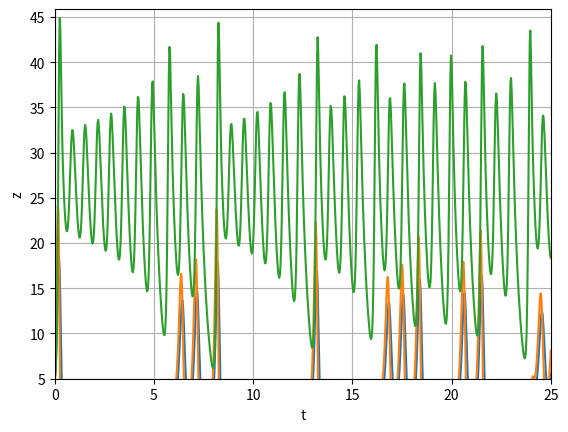
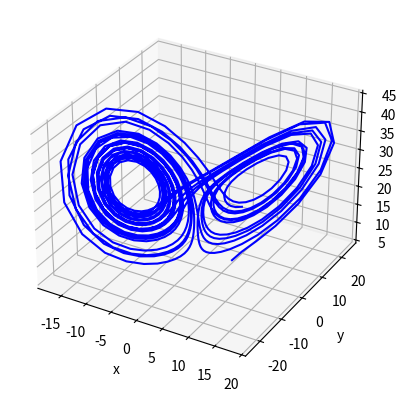

These charts were generated, in order, by the following Python code:
import pandas as pd
import matplotlib.pyplot as plt
from mpl_toolkits.mplot3d import Axes3D


def uklad_rownan(t, x, y, z):
    xprim = -10*x + 10*y
    yprim = 28*x - y - x*z
    zprim = (-8/3)*z + x*y
    return xprim, yprim, zprim

def ploting(t, Y, string):
    plt.plot(t, Y)
    plt.ylabel(string)
    plt.xlabel('t')
    plt.ylim(min(Y), max(Y) + 1)
    plt.xlim(min(t), max(t))
    plt.grid()
    plt.show()

def RK4(t0, tk, h, x0, y0, z0):
    t = [t0]
    x = [x0]
    y = [y0]
    z = [z0]
    while t[-1] < tk:
        k11, k12, k13 = uklad_rownan(t[-1], x[-1], y[-1], z[-1])
        k21, k22, k23 = uklad_rownan(t[-1] + h / 2, x[-1] + k11 * h / 2, y[-1] + k12 * h / 2, z[-1] + k13 * h / 2)
        k31, k32, k33 = uklad_rownan(t[-1] + h / 2, x[-1] + k21 * h / 2, y[-1] + k22 * h / 2, z[-1] + k23 * h / 2)
        k41, k42, k43 = uklad_rownan(t[-1] + h, x[-1] + k31 * h, y[-1] + k32 * h, z[-1] + k33 * h)
        x.append(x[-1] + (1 / 6) * (k11 + 2 * (k21 + k31) + k41) * h)
        y.append(y[-1] + (1 / 6) * (k12 + 2 * (k22 + k32) + k42) * h)
        z.append(z[-1] + (1 / 6) * (k13 + 2 * (k23 + k33) + k43) * h)
        t.append(t[-1] + h)
    return t, x, y, z

t0 = 0
tk = 25
h = 0.03125
x0 = 5
y0 = 5
z0 = 5

t, x, y, z = RK4(t0, tk, h, x0, y0, z0)

with pd.option_context('display.max_rows', None, 'display.max_columns', 6):
    print(pd.DataFrame({'t': t, 'x': x, 'y': y, 'z': z}))


ploting(t, x, 'x')
ploting(t, y, 'y')
ploting(t, z, 'z')

fig = plt.figure()
ax = fig.add_subplot(111, projection='3d')
ax.plot(x, y, z, 'b')
ax.set_xlabel('x')
ax.set_ylabel('y')
ax.set_zlabel('z')
plt.show()